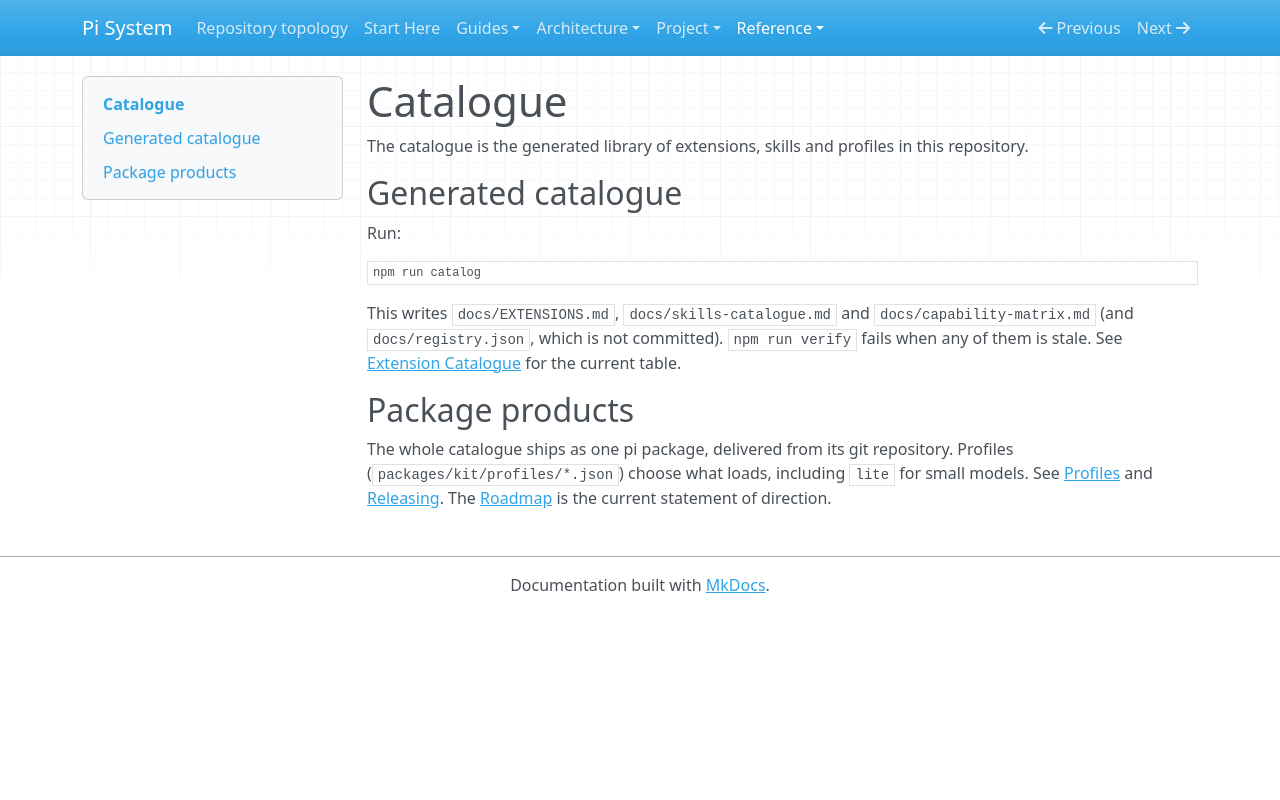

repository: SATUNIX/pi-system · page: catalogue/index.html · generator: mkdocs

# Catalogue

The catalogue is the generated library of extensions, skills and profiles in this repository.

## Generated catalogue

Run:

```sh
npm run catalog
```

This writes `docs/EXTENSIONS.md`, `docs/skills-catalogue.md` and `docs/capability-matrix.md`
(and `docs/registry.json`, which is not committed). `npm run verify` fails when any of them is
stale. See [Extension Catalogue](EXTENSIONS.md) for the current table.

## Package products

The whole catalogue ships as one pi package, delivered from its git repository. Profiles
(`packages/kit/profiles/*.json`) choose what loads, including `lite` for small models. See
[Profiles](profiles.md) and [Releasing](releasing.md). The [Roadmap](roadmap.md) is the current
statement of direction.
